Run: headless pygame with SDL's dummy video driver; simulated clock (each Clock.tick advances the game by its frame time, no real sleeping); random seed 0; keys injected as events and as key.get_pressed() state; no mouse input.
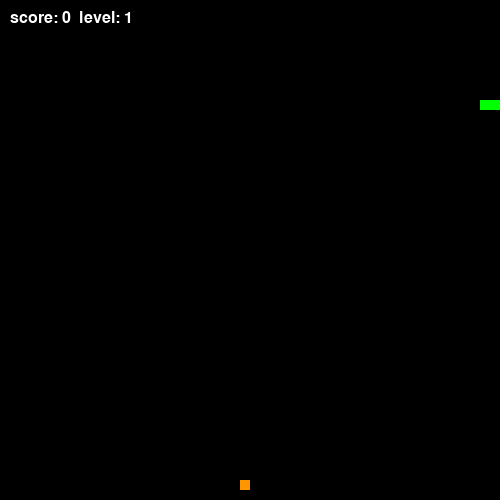
Frame 1 of 1 · flips 1–60 · no input (game ended)

The pygame program that drew these frames:

import pygame 
import sys 
import random
import time

# запускаем pygame
pygame.init()

# задаем размер экрана и клетки
width, height = 500, 500
cell_size = 10

# создаем окно игры
screen = pygame.display.set_mode((width, height))
pygame.display.set_caption("simple snake")

# цвета для фона, змейки и еды
white = (255, 255, 255)
black = (0, 0, 0)
green = (0, 255, 0)
red = (255, 0, 0)

# начальная позиция головы змейки
snake_pos = [100, 100]

# тело змейки — список клеток
snake_body = [[100, 100], [90, 100], [80, 100]]

# направление движения
direction = "RIGHT"
change_to = direction

# стартовая скорость, очки и уровень
speed = 10
score = 0
level = 1

# список для еды (чтоб можно было несколько штук сразу)
foods = []

# функция чтобы создать новую еду
def generate_food():
    while True:
        x = random.randrange(0, width, cell_size)
        y = random.randrange(0, height, cell_size)
        pos = [x, y]
        if pos not in snake_body:
            # вес еды от 1 до 3
            weight = random.randint(1, 3)
            # таймер жизни еды — через сколько секунд исчезнет
            ttl = time.time() + random.randint(5, 10)
            return {"pos": pos, "weight": weight, "ttl": ttl}

# сначала кидаем одну еду
foods.append(generate_food())

clock = pygame.time.Clock()
running = True

while running: 
    for event in pygame.event.get():
        if event.type == pygame.QUIT:
            running = False
        elif event.type == pygame.KEYDOWN:
            if event.key == pygame.K_UP and direction != "DOWN": 
                change_to = 'UP'
            elif event.key == pygame.K_DOWN and direction != "UP":
                change_to = 'DOWN'
            elif event.key == pygame.K_LEFT and direction != "RIGHT":
                change_to = 'LEFT'
            elif event.key == pygame.K_RIGHT and direction != "LEFT":
                change_to = 'RIGHT'
    
    # обновляем направление
    direction = change_to

    # двигаем голову змейки
    if direction == 'UP':
        snake_pos[1] -= cell_size
    elif direction == 'DOWN':
        snake_pos[1] += cell_size
    elif direction == 'LEFT':
        snake_pos[0] -= cell_size
    elif direction == 'RIGHT':
        snake_pos[0] += cell_size
    
    # проверка на выход за границы
    if snake_pos[0] < 0 or snake_pos[0] >= width or snake_pos[1] < 0 or snake_pos[1] >= height:
        running = False
    
    # проверка на столкновение с собой
    if snake_pos in snake_body[1:]:
        running = False

    # добавляем новую голову
    snake_body.insert(0, list(snake_pos))

    # флаг, съел ли змейка еду
    ate = False

    # проходим по еде
    for food in foods:
        if snake_pos == food["pos"]:
            score += food["weight"]  # прибавляем очки в зависимости от веса
            ate = True
            foods.remove(food)
            break
    
    if not ate:
        snake_body.pop()  # если еду не съели — хвост укорачиваем

    # иногда (рандомно) добавляем новую еду
    if len(foods) < 3 and random.randint(0, 50) == 0:
        foods.append(generate_food())

    # удаляем еду, если прошло её время
    now = time.time()
    foods = [f for f in foods if f["ttl"] > now]

    # увеличиваем уровень каждые 4 очка
    if score // 4 + 1 > level:
        level += 1
        speed += 2

    # очищаем экран
    screen.fill(black)

    # рисуем змейку
    for block in snake_body:
        pygame.draw.rect(screen, green, pygame.Rect(block[0], block[1], cell_size, cell_size))
    
    # рисуем еду — цвет зависит от веса
    for food in foods:
        color = (255, 100, 100) if food["weight"] == 1 else (255, 150, 0) if food["weight"] == 2 else (255, 255, 0)
        pygame.draw.rect(screen, color, pygame.Rect(food["pos"][0], food["pos"][1], cell_size, cell_size))
    
    # отображаем счет и уровень
    font = pygame.font.Font(None, 24)
    score_text = font.render(f'score: {score}  level: {level}', True, white)
    screen.blit(score_text, (10, 10))
    
    pygame.display.flip()
    clock.tick(speed)

pygame.quit()
sys.exit()
